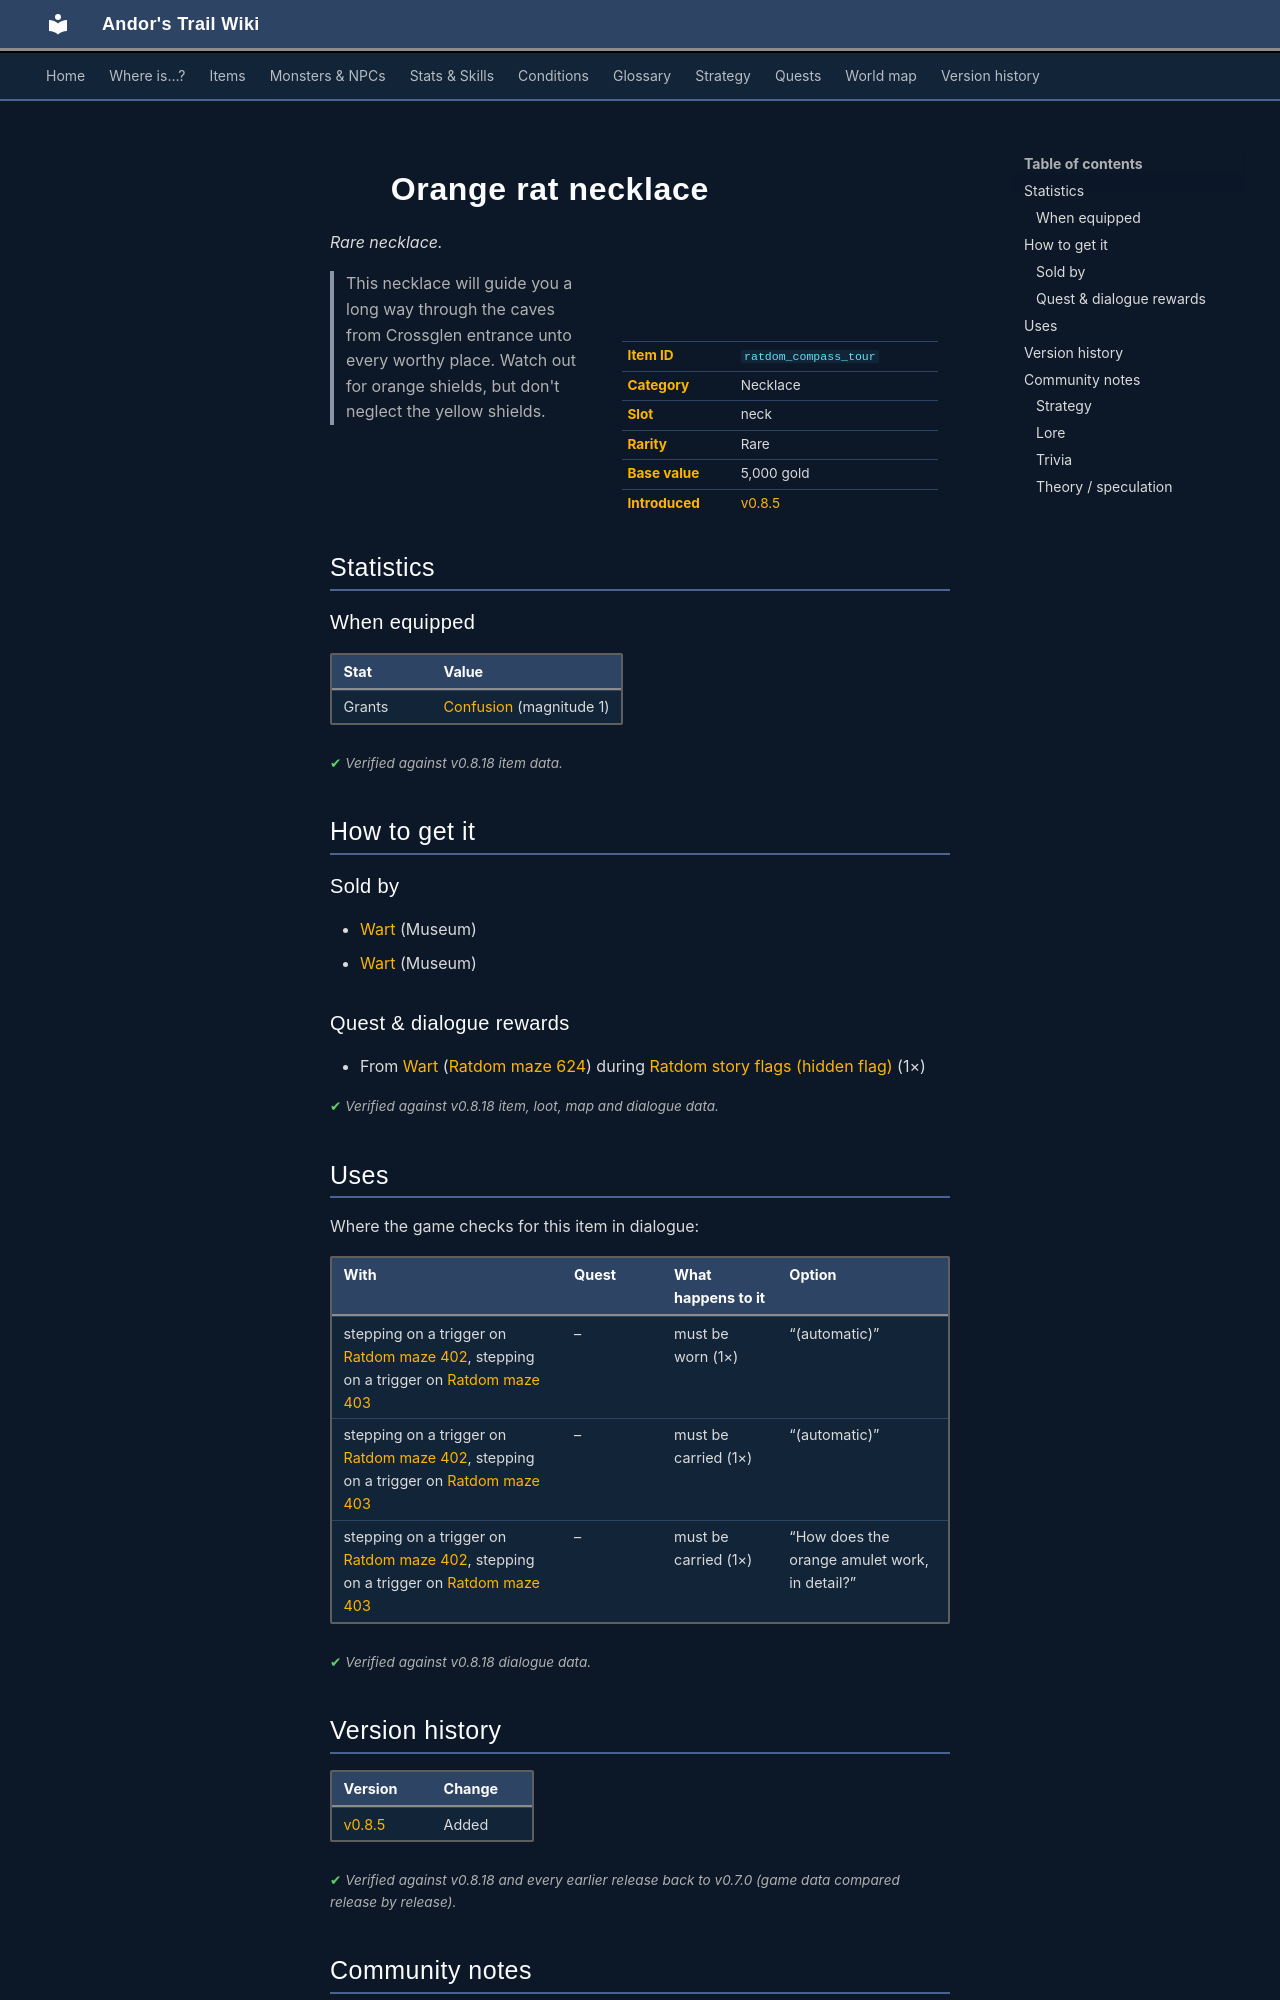

repository: asdfghjkl628/Andor-s-Trail-Wikiiii · page: items/ratdom_compass_tour/index.html · generator: mkdocs

---
description: "Orange rat necklace is a rare necklace in Andor's Trail (Grants Confusion (magnitude 1)). How to get it: shops, quests and dialogue. This necklace will guide you a long way through the caves from Crossglen entrance unto every worthy place. Watch out for orange shields, but don't neglect the…"
---

# ![](../assets/icons/items/items_reterski_1_10.png){ .sprite } Orange rat necklace

*Rare necklace.*

<div class="infobox" markdown>

<p class="ib-img"><img class="sprite" src="../../assets/icons/items/items_reterski_1_10.png" alt=""></p>

| | |
|---|---|
| **Item ID** | `ratdom_compass_tour` |
| **Category** | Necklace |
| **Slot** | neck |
| **Rarity** | Rare |
| **Base value** | 5,000 gold |
| **Introduced** | [v0.8.5](../versions/0.8.5.md) |

</div>

> This necklace will guide you a long way through the caves from Crossglen entrance unto every worthy place.
Watch out for orange shields, but don't neglect the yellow shields.

## Statistics

### When equipped

| Stat | Value |
|---|---|
| Grants | [Confusion](../conditions/confusion.md) (magnitude 1) |

<p class="verified">Verified against v0.8.18 item data.</p>

## How to get it

### Sold by

- [Wart](../monsters/ratdom_rat_warden.md) (Museum)
- [Wart](../monsters/ratdom_rat_warden.md#v-ratdom_rat_warden2) (Museum)

### Quest & dialogue rewards

- From [Wart](../monsters/ratdom_rat_warden.md) ([Ratdom maze 624](../maps/ratdom_maze_624.md)) during [Ratdom story flags (hidden flag)](../quests/ratdom_nondisplay.md#stage-192) (1×)


<p class="verified">Verified against v0.8.18 item, loot, map and dialogue data.</p>

## Uses

Where the game checks for this item in dialogue:

| With | Quest | What happens to it | Option |
|---|---|---|---|
| stepping on a trigger on [Ratdom maze 402](../maps/ratdom_maze_402.md), stepping on a trigger on [Ratdom maze 403](../maps/ratdom_maze_403.md) | – | must be worn (1×) | “(automatic)” |
| stepping on a trigger on [Ratdom maze 402](../maps/ratdom_maze_402.md), stepping on a trigger on [Ratdom maze 403](../maps/ratdom_maze_403.md) | – | must be carried (1×) | “(automatic)” |
| stepping on a trigger on [Ratdom maze 402](../maps/ratdom_maze_402.md), stepping on a trigger on [Ratdom maze 403](../maps/ratdom_maze_403.md) | – | must be carried (1×) | “How does the orange amulet work, in detail?” |

<p class="verified">Verified against v0.8.18 dialogue data.</p>


## Version history

| Version | Change |
|---|---|
| [v0.8.5](../versions/0.8.5.md) | Added |

<p class="verified">Verified against v0.8.18 and every earlier release back to v0.7.0 (game data compared release by release).</p>


## Community notes

<small>Written by players, not generated from game data. **Strategy**: how and when to use it · **Lore**: the in-world story · **Trivia**: real-world facts, references, development history · **Theory / speculation**: unconfirmed ideas; may just be unfinished content</small>

### Strategy

*No notes yet. Contributions are welcome: [add a note](https://github.com/asdfghjkl628/Andor-s-Trail-Wikiiii/new/main/notes/items?filename=ratdom_compass_tour.md&value=%23%23%20Strategy%0A%0A%3C%21--%20how%20and%20when%20to%20use%20it%20--%3E%0A%0A%23%23%20Lore%0A%0A%3C%21--%20the%20in-world%20story%20--%3E%0A%0A%23%23%20Trivia%0A%0A%3C%21--%20real-world%20facts%2C%20references%2C%20development%20history%20--%3E%0A%0A%23%23%20Theory%20/%20speculation%0A%0A%3C%21--%20unconfirmed%20ideas%3B%20may%20just%20be%20unfinished%20content%20--%3E%0A).*

### Lore

*No notes yet. Contributions are welcome: [add a note](https://github.com/asdfghjkl628/Andor-s-Trail-Wikiiii/new/main/notes/items?filename=ratdom_compass_tour.md&value=%23%23%20Strategy%0A%0A%3C%21--%20how%20and%20when%20to%20use%20it%20--%3E%0A%0A%23%23%20Lore%0A%0A%3C%21--%20the%20in-world%20story%20--%3E%0A%0A%23%23%20Trivia%0A%0A%3C%21--%20real-world%20facts%2C%20references%2C%20development%20history%20--%3E%0A%0A%23%23%20Theory%20/%20speculation%0A%0A%3C%21--%20unconfirmed%20ideas%3B%20may%20just%20be%20unfinished%20content%20--%3E%0A).*
